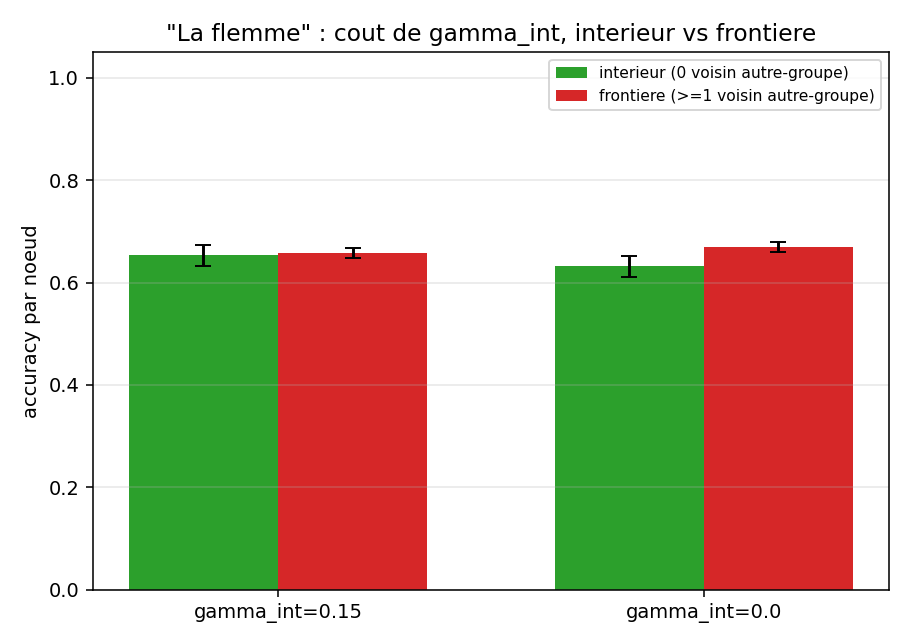

Values plotted in this chart, from the file beside it:
gamma_int, acc_interior, se_interior, n_interior, acc_boundary, se_boundary, n_boundary
0.15, 0.6532, 0.01999, 568, 0.6583, 0.009866, 2312
0.000000, 0.632, 0.02025, 568, 0.6704, 0.009778, 2312
